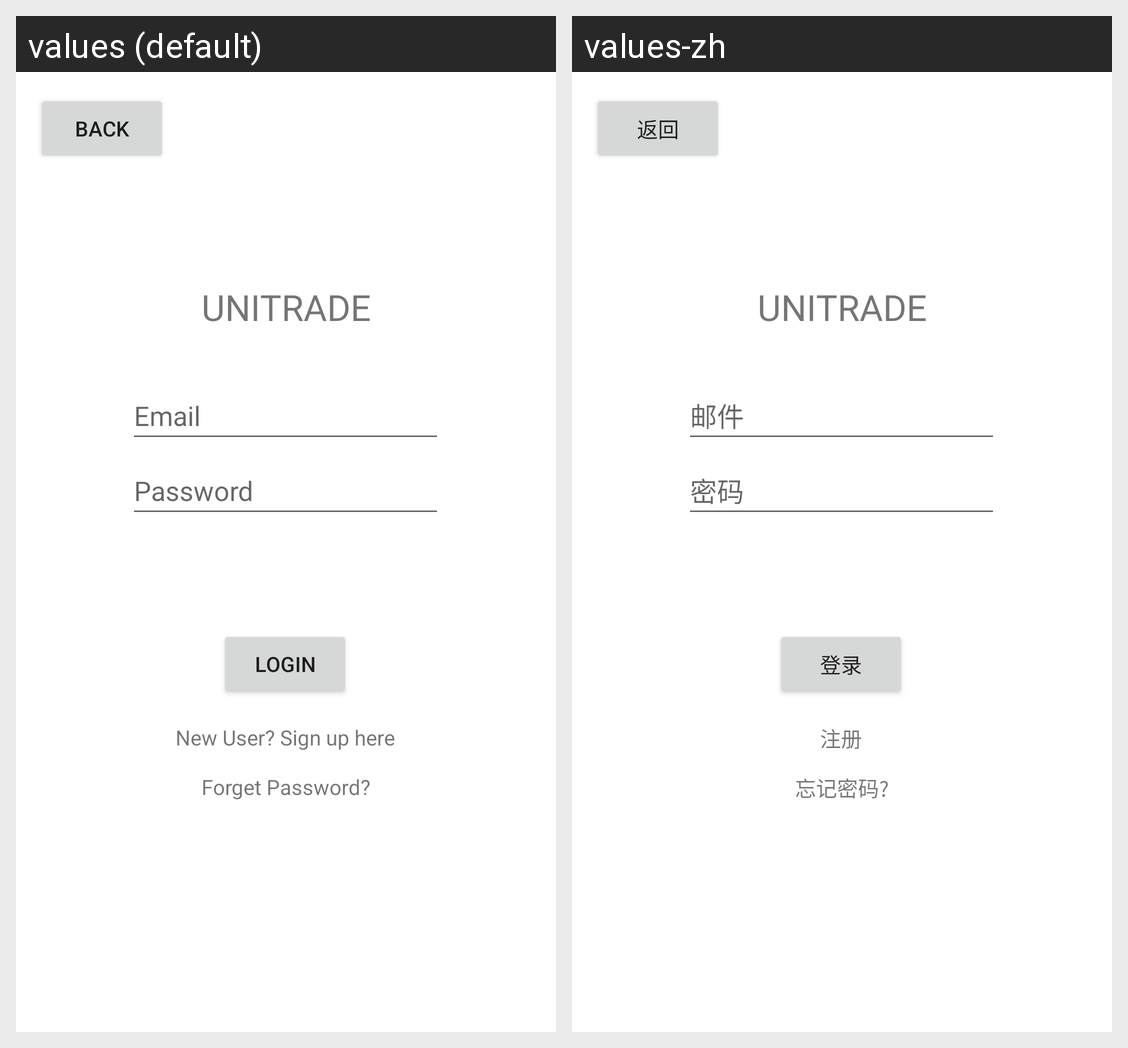

The Android screen above is rendered under two locales of the same app. Produce the string resources it draws, with the default and per-locale values.
Android screen res/layout/activity_login.xml rendered under 2 locales, left to right: values (default), values-zh. Device: Nexus 5 (rendered at 1080×1920; each locale shown at half size, 540×960, under a caption strip naming it); theme Theme.Unitrade.
Strings drawn on this screen, with the default value and each locale's value (text and hints the layout hard-codes, and strings that could not be matched under every locale, appear in the picture but are not listed):

back
  values: Back
  values-zh: 返回

login
  values: Login
  values-zh: 登录

app_name
  values: Unitrade
  values-zh: Unitrade

email
  values: Email
  values-zh: 邮件

password
  values: Password
  values-zh: 密码

new_user
  values: New User? Sign up here
  values-zh: 注册

ques_forget
  values: Forget Password?
  values-zh: 忘记密码?
